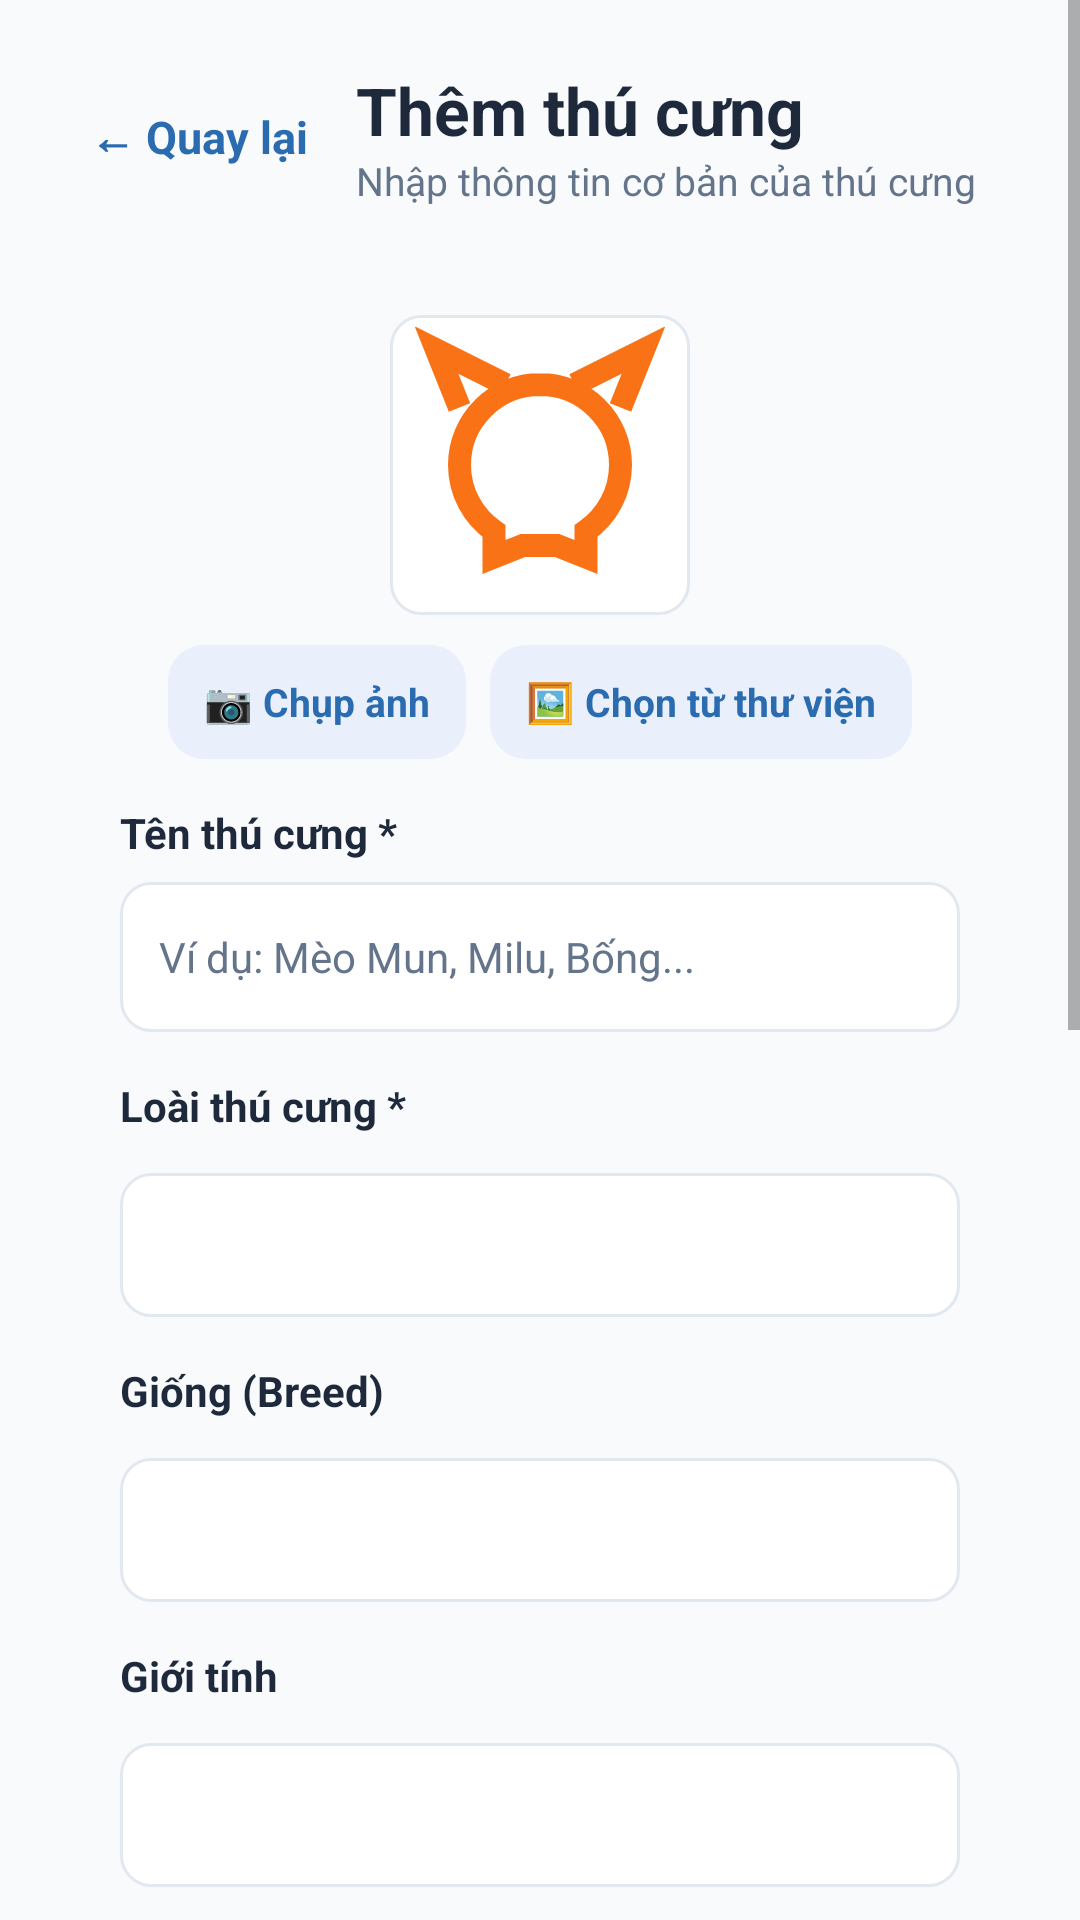

This screen was rendered from an Android layout file. Write that file and the resources it references.
<!-- AndroidManifest.xml: application theme Theme.AppPet -->
<!-- res/layout/activity_add_pet.xml -->
<?xml version="1.0" encoding="utf-8"?>
<ScrollView xmlns:android="http://schemas.android.com/apk/res/android"
    android:layout_width="match_parent"
    android:layout_height="match_parent"
    android:background="@color/background"
    android:fillViewport="true"
    android:fitsSystemWindows="true">

    <LinearLayout
        android:layout_width="match_parent"
        android:layout_height="wrap_content"
        android:orientation="vertical"
        android:padding="22dp">

        <LinearLayout
            android:layout_width="match_parent"
            android:layout_height="wrap_content"
            android:gravity="center_vertical"
            android:orientation="horizontal">

            <TextView
                android:id="@+id/btnBackAddPet"
                android:layout_width="wrap_content"
                android:layout_height="wrap_content"
                android:padding="8dp"
                android:text="← Quay lại"
                android:textColor="@color/primary"
                android:textSize="15sp"
                android:textStyle="bold" />

            <LinearLayout
                android:layout_width="0dp"
                android:layout_height="wrap_content"
                android:layout_marginStart="8dp"
                android:layout_weight="1"
                android:orientation="vertical">

                <TextView
                    android:id="@+id/tvAddPetTitle"
                    android:layout_width="wrap_content"
                    android:layout_height="wrap_content"
                    android:text="Thêm thú cưng"
                    android:textColor="@color/text_primary"
                    android:textSize="22sp"
                    android:textStyle="bold" />

                <TextView
                    android:id="@+id/tvAddPetSubtitle"
                    android:layout_width="wrap_content"
                    android:layout_height="wrap_content"
                    android:text="Nhập thông tin cơ bản của thú cưng"
                    android:textColor="@color/text_secondary"
                    android:textSize="13sp" />
            </LinearLayout>
        </LinearLayout>

        <LinearLayout
            android:layout_width="match_parent"
            android:layout_height="wrap_content"
            android:layout_marginTop="18dp"
            android:background="@drawable/bg_card"
            android:orientation="vertical"
            android:padding="18dp">

            
            <LinearLayout
                android:layout_width="match_parent"
                android:layout_height="wrap_content"
                android:gravity="center"
                android:orientation="vertical">

                <ImageView
                    android:id="@+id/ivPetAvatarPreview"
                    android:layout_width="100dp"
                    android:layout_height="100dp"
                    android:background="@drawable/bg_input"
                    android:padding="4dp"
                    android:scaleType="centerCrop"
                    android:src="@drawable/ic_cat_orange"
                    android:contentDescription="Avatar" />

                <LinearLayout
                    android:layout_width="match_parent"
                    android:layout_height="wrap_content"
                    android:layout_marginTop="10dp"
                    android:gravity="center"
                    android:orientation="horizontal">

                    <Button
                        android:id="@+id/btnTakePetAvatar"
                        android:layout_width="wrap_content"
                        android:layout_height="38dp"
                        android:background="@drawable/bg_secondary_button"
                        android:minWidth="0dp"
                        android:paddingStart="12dp"
                        android:paddingEnd="12dp"
                        android:stateListAnimator="@null"
                        android:text="📷 Chụp ảnh"
                        android:textAllCaps="false"
                        android:textColor="@color/primary"
                        android:textSize="13sp"
                        android:textStyle="bold" />

                    <Button
                        android:id="@+id/btnPickGallery"
                        android:layout_width="wrap_content"
                        android:layout_height="38dp"
                        android:layout_marginStart="8dp"
                        android:background="@drawable/bg_secondary_button"
                        android:minWidth="0dp"
                        android:paddingStart="12dp"
                        android:paddingEnd="12dp"
                        android:stateListAnimator="@null"
                        android:text="🖼️ Chọn từ thư viện"
                        android:textAllCaps="false"
                        android:textColor="@color/primary"
                        android:textSize="13sp"
                        android:textStyle="bold" />
                </LinearLayout>
            </LinearLayout>

            
            <TextView
                style="@style/FormLabel"
                android:text="Tên thú cưng *" />

            <EditText
                android:id="@+id/etPetName"
                style="@style/FormEditText"
                android:hint="Ví dụ: Mèo Mun, Milu, Bống..."
                android:inputType="textPersonName"
                android:singleLine="true" />

            <TextView
                style="@style/FormLabel"
                android:text="Loài thú cưng *" />

            <Spinner
                android:id="@+id/spPetType"
                android:layout_width="match_parent"
                android:layout_height="48dp"
                android:layout_marginTop="6dp"
                android:background="@drawable/bg_input"
                android:paddingStart="12dp"
                android:paddingEnd="12dp" />

            <TextView
                style="@style/FormLabel"
                android:text="Giống (Breed)" />

            <Spinner
                android:id="@+id/spPetBreed"
                android:layout_width="match_parent"
                android:layout_height="48dp"
                android:layout_marginTop="6dp"
                android:background="@drawable/bg_input"
                android:paddingStart="12dp"
                android:paddingEnd="12dp" />

            <TextView
                style="@style/FormLabel"
                android:text="Giới tính" />

            <Spinner
                android:id="@+id/spPetGender"
                android:layout_width="match_parent"
                android:layout_height="48dp"
                android:layout_marginTop="6dp"
                android:background="@drawable/bg_input"
                android:paddingStart="12dp"
                android:paddingEnd="12dp" />

            <TextView
                style="@style/FormLabel"
                android:text="Ngày sinh" />

            <LinearLayout
                android:layout_width="match_parent"
                android:layout_height="wrap_content"
                android:gravity="center_vertical"
                android:orientation="horizontal">

                <TextView
                    android:id="@+id/tvBirthDate"
                    android:layout_width="0dp"
                    android:layout_height="48dp"
                    android:layout_marginTop="6dp"
                    android:layout_weight="1"
                    android:background="@drawable/bg_input"
                    android:gravity="center_vertical"
                    android:paddingStart="14dp"
                    android:paddingEnd="14dp"
                    android:text="Chạm để chọn ngày sinh"
                    android:textColor="@color/text_secondary"
                    android:textSize="14sp" />

                <Button
                    android:id="@+id/btnClearBirthDate"
                    android:layout_width="wrap_content"
                    android:layout_height="40dp"
                    android:layout_marginStart="8dp"
                    android:layout_marginTop="6dp"
                    android:background="@drawable/bg_secondary_button"
                    android:minWidth="0dp"
                    android:paddingStart="10dp"
                    android:paddingEnd="10dp"
                    android:stateListAnimator="@null"
                    android:text="Xóa"
                    android:textAllCaps="false"
                    android:textColor="@color/danger"
                    android:textSize="12sp" />
            </LinearLayout>

            <TextView
                style="@style/FormLabel"
                android:text="Màu sắc / Họa tiết" />

            <EditText
                android:id="@+id/etPetColor"
                style="@style/FormEditText"
                android:hint="Ví dụ: Vàng cam, Trắng xám, Đốm..."
                android:inputType="text"
                android:singleLine="true" />

            <TextView
                style="@style/FormLabel"
                android:text="Cân nặng (kg)" />

            <EditText
                android:id="@+id/etPetWeight"
                style="@style/FormEditText"
                android:hint="Ví dụ: 4.5"
                android:inputType="numberDecimal"
                android:singleLine="true" />

            <TextView
                style="@style/FormLabel"
                android:text="Ghi chú / Mới nuôi" />

            <EditText
                android:id="@+id/etPetDescription"
                style="@style/FormEditText"
                android:layout_height="80dp"
                android:gravity="top|start"
                android:hint="Mô tả tính cách, chế độ ăn..."
                android:inputType="textMultiLine"
                android:paddingTop="12dp" />

            
            <Button
                android:id="@+id/btnSavePet"
                android:layout_width="match_parent"
                android:layout_height="50dp"
                android:layout_marginTop="22dp"
                android:background="@drawable/bg_primary_button"
                android:stateListAnimator="@null"
                android:text="Lưu thú cưng"
                android:textAllCaps="false"
                android:textColor="@android:color/white"
                android:textSize="16sp"
                android:textStyle="bold" />

            <Button
                android:id="@+id/btnCancelAddPet"
                android:layout_width="match_parent"
                android:layout_height="46dp"
                android:layout_marginTop="8dp"
                android:background="@drawable/bg_secondary_button"
                android:stateListAnimator="@null"
                android:text="Hủy"
                android:textAllCaps="false"
                android:textColor="@color/text_secondary"
                android:textSize="14sp" />

        </LinearLayout>
    </LinearLayout>
</ScrollView>
<!-- resources referenced by this layout -->
<resources>
  <color name="background">#F8FAFC</color>
  <color name="danger">#E53E3E</color>
  <color name="primary">#2B6CB0</color>
  <color name="text_primary">#1E293B</color>
  <color name="text_secondary">#64748B</color>
  <!-- drawable bg_input (drawable) -->
  <?xml version="1.0" encoding="utf-8"?>
  <shape xmlns:android="http://schemas.android.com/apk/res/android">
      <solid android:color="@color/surface" />
      <corners android:radius="10dp" />
      <stroke android:width="1dp" android:color="@color/border" />
  </shape>
  <!-- drawable bg_secondary_button (drawable) -->
  <?xml version="1.0" encoding="utf-8"?>
  <shape xmlns:android="http://schemas.android.com/apk/res/android">
      <solid android:color="#E9EFFB" />
      <corners android:radius="12dp" />
  </shape>
  <!-- drawable ic_cat_orange (drawable) -->
  <vector xmlns:android="http://schemas.android.com/apk/res/android"
      android:width="28dp"
      android:height="28dp"
      android:viewportWidth="24"
      android:viewportHeight="24">
    <path
        android:fillColor="#00000000"
        android:pathData="M12,5c-3.87,0 -7,3.13 -7,7 0,2.38 1.19,4.47 3,5.74V20l2.5,-1h3l2.5,1v-2.26c1.81,-1.27 3,-3.36 3,-5.74 0,-3.87 -3.13,-7 -7,-7z"
        android:strokeWidth="2"
        android:strokeColor="#F97316"/>
    <path
        android:fillColor="#00000000"
        android:pathData="M5,7L3,2l6,3M19,7l2,-5 -6,3"
        android:strokeWidth="2"
        android:strokeColor="#F97316"/>
  </vector>
  <style name="FormEditText">
          <item name="android:layout_width">match_parent</item>
          <item name="android:layout_height">50dp</item>
          <item name="android:background">@drawable/bg_input</item>
          <item name="android:paddingStart">13dp</item>
          <item name="android:paddingEnd">13dp</item>
          <item name="android:textColor">@color/text_primary</item>
          <item name="android:textColorHint">@color/text_secondary</item>
          <item name="android:textSize">14sp</item>
          <item name="android:singleLine">false</item>
      </style>
  <style name="FormLabel">
          <item name="android:layout_width">match_parent</item>
          <item name="android:layout_height">wrap_content</item>
          <item name="android:layout_marginTop">15dp</item>
          <item name="android:layout_marginBottom">7dp</item>
          <item name="android:textColor">@color/text_primary</item>
          <item name="android:textSize">14sp</item>
          <item name="android:textStyle">bold</item>
      </style>
  <style name="Theme.AppPet" parent="AppTheme" />
  <color name="surface">#FFFFFF</color>
  <color name="border">#E2E8F0</color>
  <style name="AppTheme" parent="Theme.AppCompat.Light.NoActionBar">
          <item name="fontFamily">sans-serif</item>
          <item name="colorAccent">@color/accent</item>
          <item name="android:statusBarColor">@color/background</item>
          <item name="android:navigationBarColor">@color/background</item>
          <item name="android:windowLightStatusBar">true</item>
          <item name="android:windowLightNavigationBar" tools:targetApi="o_mr1">true</item>
          <item name="android:windowBackground">@color/background</item>
      </style>
  <color name="accent">#319795</color>
</resources>
